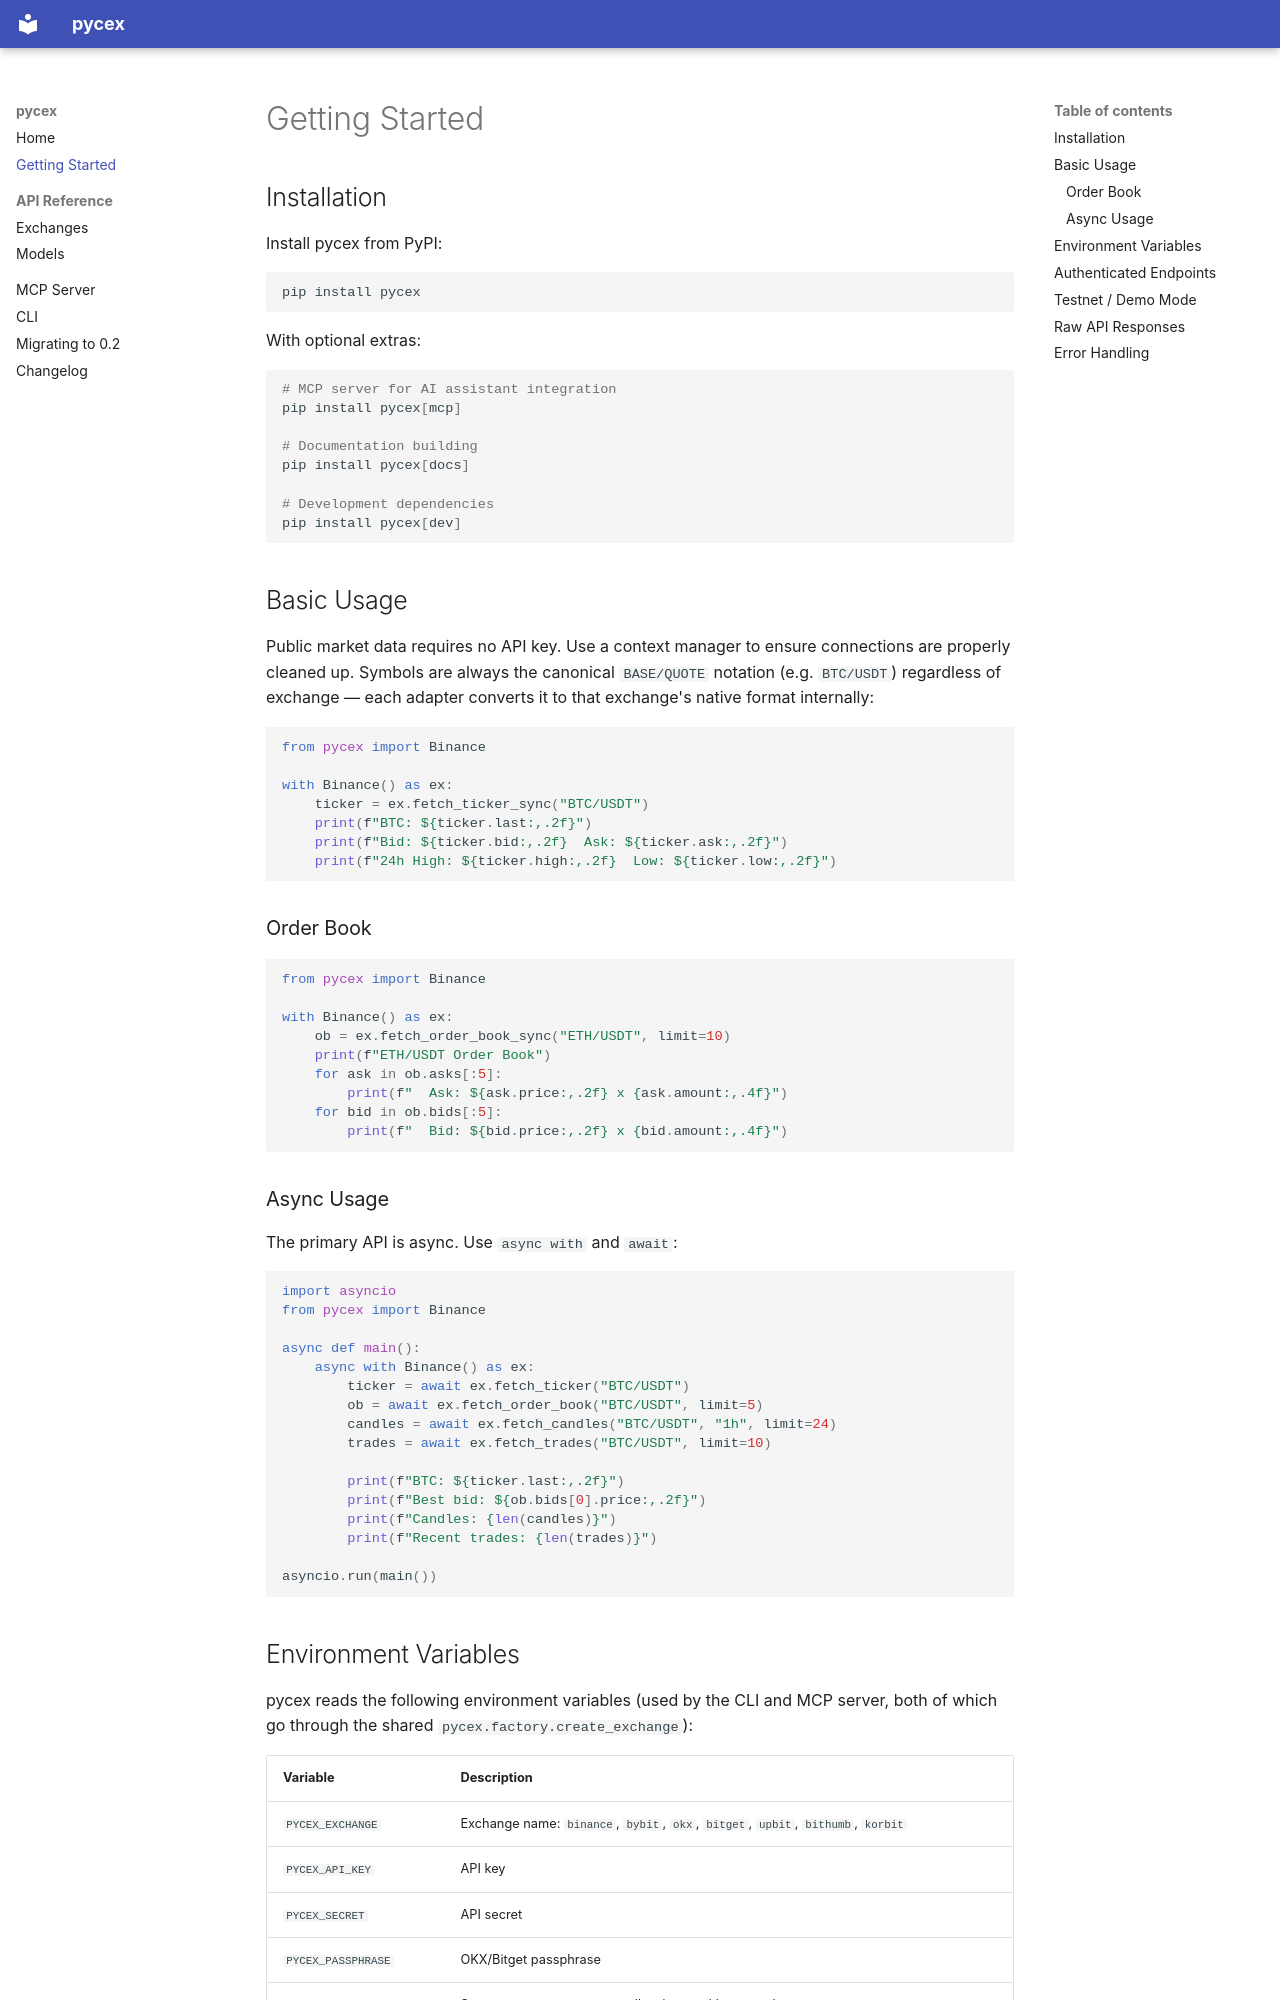

repository: Jaeminyx-Stoa/pycex · page: getting-started/index.html · generator: mkdocs

# Getting Started

## Installation

Install pycex from PyPI:

```bash
pip install pycex
```

With optional extras:

```bash
# MCP server for AI assistant integration
pip install pycex[mcp]

# Documentation building
pip install pycex[docs]

# Development dependencies
pip install pycex[dev]
```

## Basic Usage

Public market data requires no API key. Use a context manager to ensure
connections are properly cleaned up. Symbols are always the canonical
`BASE/QUOTE` notation (e.g. `BTC/USDT`) regardless of exchange — each adapter
converts it to that exchange's native format internally:

```python
from pycex import Binance

with Binance() as ex:
    ticker = ex.fetch_ticker_sync("BTC/USDT")
    print(f"BTC: ${ticker.last:,.2f}")
    print(f"Bid: ${ticker.bid:,.2f}  Ask: ${ticker.ask:,.2f}")
    print(f"24h High: ${ticker.high:,.2f}  Low: ${ticker.low:,.2f}")
```

### Order Book

```python
from pycex import Binance

with Binance() as ex:
    ob = ex.fetch_order_book_sync("ETH/USDT", limit=10)
    print(f"ETH/USDT Order Book")
    for ask in ob.asks[:5]:
        print(f"  Ask: ${ask.price:,.2f} x {ask.amount:,.4f}")
    for bid in ob.bids[:5]:
        print(f"  Bid: ${bid.price:,.2f} x {bid.amount:,.4f}")
```

### Async Usage

The primary API is async. Use `async with` and `await`:

```python
import asyncio
from pycex import Binance

async def main():
    async with Binance() as ex:
        ticker = await ex.fetch_ticker("BTC/USDT")
        ob = await ex.fetch_order_book("BTC/USDT", limit=5)
        candles = await ex.fetch_candles("BTC/USDT", "1h", limit=24)
        trades = await ex.fetch_trades("BTC/USDT", limit=10)

        print(f"BTC: ${ticker.last:,.2f}")
        print(f"Best bid: ${ob.bids[0].price:,.2f}")
        print(f"Candles: {len(candles)}")
        print(f"Recent trades: {len(trades)}")

asyncio.run(main())
```
